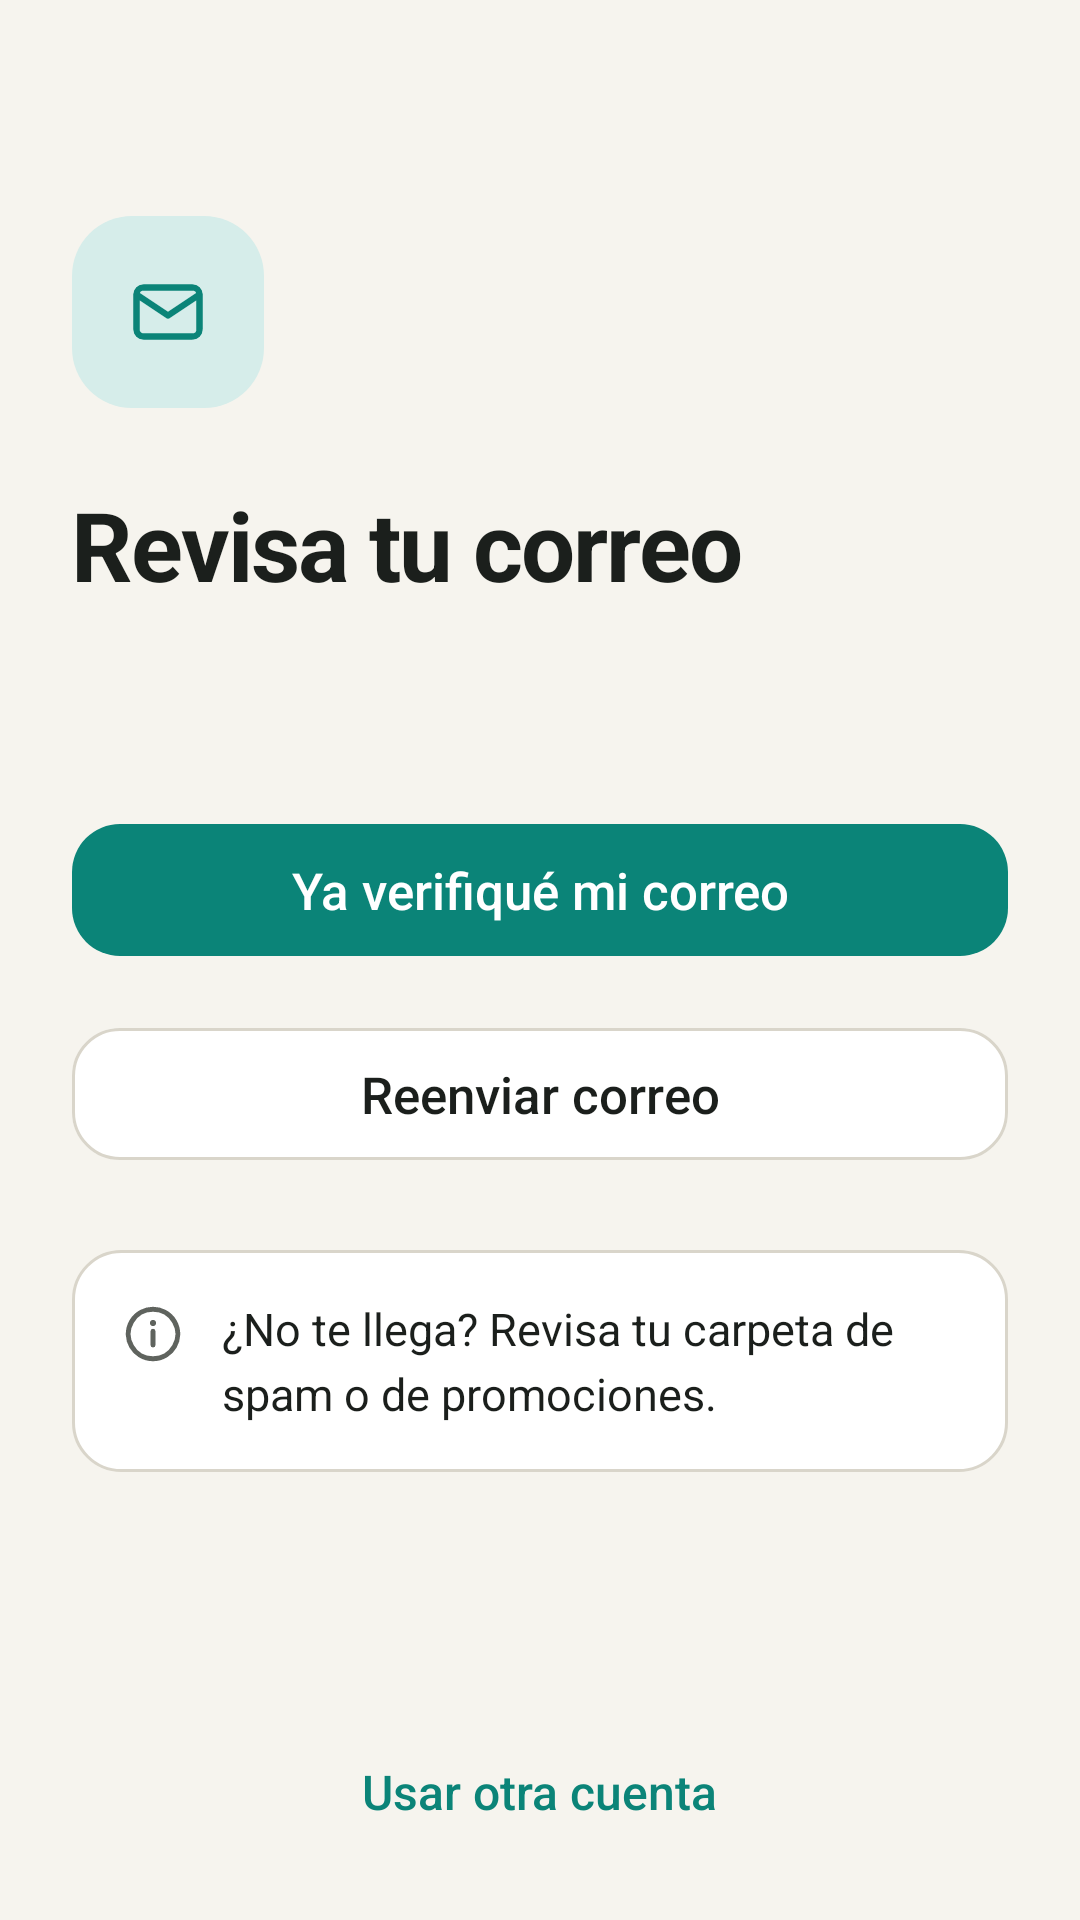

Android layout source for this screen:
<!-- AndroidManifest.xml: activity theme Theme.Changarrito.Acceso -->
<!-- res/layout/activity_verificar_correo.xml -->
<?xml version="1.0" encoding="utf-8"?>
<ScrollView xmlns:android="http://schemas.android.com/apk/res/android"
    xmlns:app="http://schemas.android.com/apk/res-auto"
    android:id="@+id/rootVerificar"
    android:layout_width="match_parent"
    android:layout_height="match_parent"
    android:background="@color/acceso_fondo"
    android:fillViewport="true">

    <LinearLayout
        android:layout_width="match_parent"
        android:layout_height="wrap_content"
        android:orientation="vertical"
        android:paddingStart="24dp"
        android:paddingEnd="24dp"
        android:paddingBottom="24dp">

        <LinearLayout
            android:layout_width="match_parent"
            android:layout_height="0dp"
            android:layout_weight="1"
            android:orientation="vertical">

            <ImageView
                android:layout_width="64dp"
                android:layout_height="64dp"
                android:layout_marginTop="72dp"
                android:background="@drawable/bg_icono_tinte"
                android:importantForAccessibility="no"
                android:scaleType="center"
                android:src="@drawable/ic_correo" />

            <TextView
                style="@style/Acceso.Titulo"
                android:layout_width="wrap_content"
                android:layout_height="wrap_content"
                android:layout_marginTop="24dp"
                android:text="@string/verificar_titulo" />

            <TextView
                android:id="@+id/tvSubtitulo"
                style="@style/Acceso.Subtitulo"
                android:layout_width="wrap_content"
                android:layout_height="wrap_content"
                android:layout_marginTop="12dp" />
            <TextView
                android:id="@+id/tvError"
                android:layout_width="match_parent"
                android:layout_height="wrap_content"
                android:layout_marginTop="16dp"
                android:textColor="@color/acceso_error"
                android:textSize="15sp"
                android:visibility="gone" />

            <com.google.android.material.button.MaterialButton
                android:id="@+id/btnYaVerifique"
                style="@style/Acceso.BotonPrincipal"
                android:layout_width="match_parent"
                android:layout_marginTop="32dp"
                android:text="@string/verificar_ya_verifique" />

            <com.google.android.material.button.MaterialButton
                android:id="@+id/btnReenviar"
                style="@style/Acceso.BotonGoogle"
                android:layout_width="match_parent"
                android:layout_marginTop="12dp"
                android:text="@string/verificar_reenviar" />

            <LinearLayout
                android:layout_width="match_parent"
                android:layout_height="wrap_content"
                android:layout_marginTop="24dp"
                android:background="@drawable/bg_tarjeta_info"
                android:orientation="horizontal"
                android:padding="16dp">

                <ImageView
                    android:layout_width="22dp"
                    android:layout_height="22dp"
                    android:layout_marginTop="1dp"
                    android:importantForAccessibility="no"
                    android:src="@drawable/ic_info" />

                <TextView
                    android:layout_width="0dp"
                    android:layout_height="wrap_content"
                    android:layout_marginStart="12dp"
                    android:layout_weight="1"
                    android:lineSpacingMultiplier="1.2"
                    android:text="@string/verificar_ayuda"
                    android:textColor="@color/acceso_texto"
                    android:textSize="15sp" />
            </LinearLayout>
        </LinearLayout>

        <TextView
            android:id="@+id/tvOtraCuenta"
            style="@style/Acceso.Enlace"
            android:layout_width="wrap_content"
            android:layout_height="wrap_content"
            android:layout_gravity="center_horizontal"
            android:layout_marginTop="32dp"
            android:text="@string/verificar_otra_cuenta"
            android:textSize="16sp" />
    </LinearLayout>
</ScrollView>
<!-- resources referenced by this layout -->
<resources>
  <color name="acceso_error">#FFB3261E</color>
  <color name="acceso_fondo">#FFF6F4EE</color>
  <color name="acceso_texto">#FF1B1F1C</color>
  <!-- drawable bg_icono_tinte (drawable) -->
  <?xml version="1.0" encoding="utf-8"?>
  <shape xmlns:android="http://schemas.android.com/apk/res/android" android:shape="rectangle">
      <solid android:color="@color/acceso_tinte_verde" />
      <corners android:radius="20dp" />
  </shape>
  <!-- drawable bg_tarjeta_info (drawable) -->
  <?xml version="1.0" encoding="utf-8"?>
  <shape xmlns:android="http://schemas.android.com/apk/res/android" android:shape="rectangle">
      <solid android:color="@color/acceso_superficie" />
      <stroke android:width="1dp" android:color="@color/acceso_borde" />
      <corners android:radius="16dp" />
  </shape>
  <!-- drawable ic_correo (drawable) -->
  <?xml version="1.0" encoding="utf-8"?>
  <vector xmlns:android="http://schemas.android.com/apk/res/android"
      android:width="28dp"
      android:height="28dp"
      android:viewportWidth="24"
      android:viewportHeight="24">
      <path
          android:fillColor="#00000000"
          android:strokeColor="#0B8478"
          android:strokeWidth="1.8"
          android:strokeLineCap="round"
          android:strokeLineJoin="round"
          android:pathData="M5,5H19A2,2 0,0 1,21 7V17A2,2 0,0 1,19 19H5A2,2 0,0 1,3 17V7A2,2 0,0 1,5 5ZM3,7L12,13L21,7" />
  </vector>
  <string name="verificar_ayuda">¿No te llega? Revisa tu carpeta de spam o de promociones.</string>
  <string name="verificar_otra_cuenta">Usar otra cuenta</string>
  <string name="verificar_reenviar">Reenviar correo</string>
  <string name="verificar_titulo">Revisa tu correo</string>
  <string name="verificar_ya_verifique">Ya verifiqué mi correo</string>
  <style name="Acceso.BotonPrincipal" parent="Widget.MaterialComponents.Button.UnelevatedButton">
          <item name="android:layout_height">56dp</item>
          <item name="android:textSize">17sp</item>
          <item name="android:textAllCaps">false</item>
          <item name="android:fontFamily">sans-serif-medium</item>
          <item name="android:letterSpacing">0</item>
          <item name="backgroundTint">@color/marca_verde</item>
          <item name="android:textColor">@color/white</item>
          <item name="cornerRadius">16dp</item>
      </style>
  <style name="Acceso.Enlace" parent="">
          <item name="android:textSize">15sp</item>
          <item name="android:fontFamily">sans-serif-medium</item>
          <item name="android:textColor">@color/marca_verde</item>
          <item name="android:padding">8dp</item>
          <item name="android:background">?attr/selectableItemBackground</item>
      </style>
  <style name="Acceso.Subtitulo" parent="">
          <item name="android:textSize">16sp</item>
          <item name="android:textColor">@color/acceso_texto_secundario</item>
          <item name="android:lineSpacingMultiplier">1.2</item>
      </style>
  <style name="Acceso.Titulo" parent="">
          <item name="android:textSize">32sp</item>
          <item name="android:textStyle">bold</item>
          <item name="android:textColor">@color/acceso_texto</item>
          <item name="android:letterSpacing">-0.02</item>
      </style>
  <color name="acceso_tinte_verde">#FFD6EDEA</color>
  <color name="acceso_superficie">#FFFFFFFF</color>
  <color name="acceso_borde">#FFD9D5CA</color>
  <color name="marca_verde">#FF0B8478</color>
  <color name="white">#FFFFFFFF</color>
  <color name="acceso_texto_secundario">#FF5F635E</color>
  <color name="marca_verde_oscuro">#FF02414A</color>
  <color name="marca_ambar">#FFF7A21E</color>
  <color name="color_primary">#FF0D9488</color>
  <color name="color_primary_variant">#FF0F766E</color>
  <color name="color_amber">#FFF59E0B</color>
  <color name="color_slate_dark">#FF334155</color>
  <color name="color_bg_alt">#FFF4F4F5</color>
</resources>
